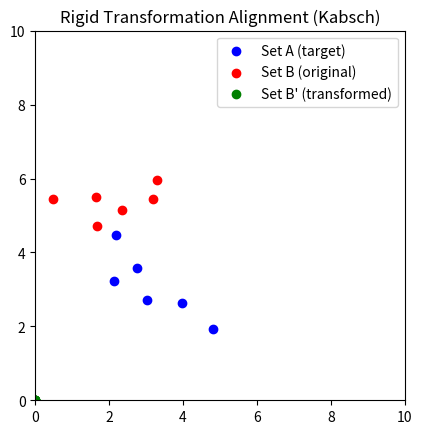

Python code for this plot:
import numpy as np
import matplotlib.pyplot as plt
import matplotlib.animation as animation
from scipy.optimize import linear_sum_assignment
from scipy.spatial.distance import cdist


# Kabsch algorithm program
def best_fit_transform(P, Q):
    """
    Returns the rotation matrix R and translation vector t that aligns P to Q
    using the Kabsch algorithm.
    """
    # center points
    P_centroid = np.mean(P, axis=0)
    Q_centroid = np.mean(Q, axis=0)
    P_centered = P - P_centroid
    Q_centered = Q - Q_centroid

    # compute covariance matrix
    H = P_centered.T @ Q_centered
    U, S, Vt = np.linalg.svd(H)
    R = Vt.T @ U.T

    # fix improper rotation
    if np.linalg.det(R) < 0:
        Vt[-1, :] *= -1
        R = Vt.T @ U.T

    t = Q_centroid - R @ P_centroid
    return R, t


# Matching method
def compute_matching(A, B):
    dist_matrix = cdist(A, B)
    row_ind, col_ind = linear_sum_assignment(dist_matrix)
    return row_ind, col_ind


# Initial setup
np.random.seed(0)  # change seed for different spawn
n_points = 6
A = np.random.rand(n_points, 2) * 5
angle = np.pi / 4
rotation = np.array([[np.cos(angle), -np.sin(angle)], [np.sin(angle), np.cos(angle)]])
B = (
    A @ rotation.T + np.array([2, 1]) + np.random.normal(0, 0.3, size=A.shape)
)  # noisy rotated + translated version

# find best transformation (rigid -- translation, rotations)
R_opt, t_opt = best_fit_transform(B, A)


# Animation prepare
fig, ax = plt.subplots()
scatA = ax.scatter(A[:, 0], A[:, 1], c="blue", label="Set A (target)")
scatB = ax.scatter(B[:, 0], B[:, 1], c="red", label="Set B (original)")
scatBprime = ax.scatter([], [], c="green", label="Set B' (transformed)")
lines = [ax.plot([], [], "k--")[0] for _ in range(n_points)]

ax.set_xlim(0, 10)
ax.set_ylim(0, 10)
ax.set_aspect("equal")
ax.legend()
ax.set_title("Rigid Transformation Alignment (Kabsch)")

steps = 60


def init():
    scatBprime.set_offsets(np.zeros_like(B))
    for line in lines:
        line.set_data([], [])
    return [scatBprime] + lines


def update(frame):
    t = frame / (steps - 1)
    R_interp = (1 - t) * np.eye(2) + t * R_opt
    t_interp = t * t_opt
    B_transformed = (B @ R_interp.T) + t_interp

    scatBprime.set_offsets(B_transformed)

    # draw matching
    row_ind, col_ind = compute_matching(A, B_transformed)
    for i, (ai, bi) in enumerate(zip(row_ind, col_ind)):
        lines[i].set_data(
            [A[ai, 0], B_transformed[bi, 0]], [A[ai, 1], B_transformed[bi, 1]]
        )

    return [scatBprime] + lines


ani = animation.FuncAnimation(fig, update, init_func=init, frames=steps, blit=True)
plt.show()
